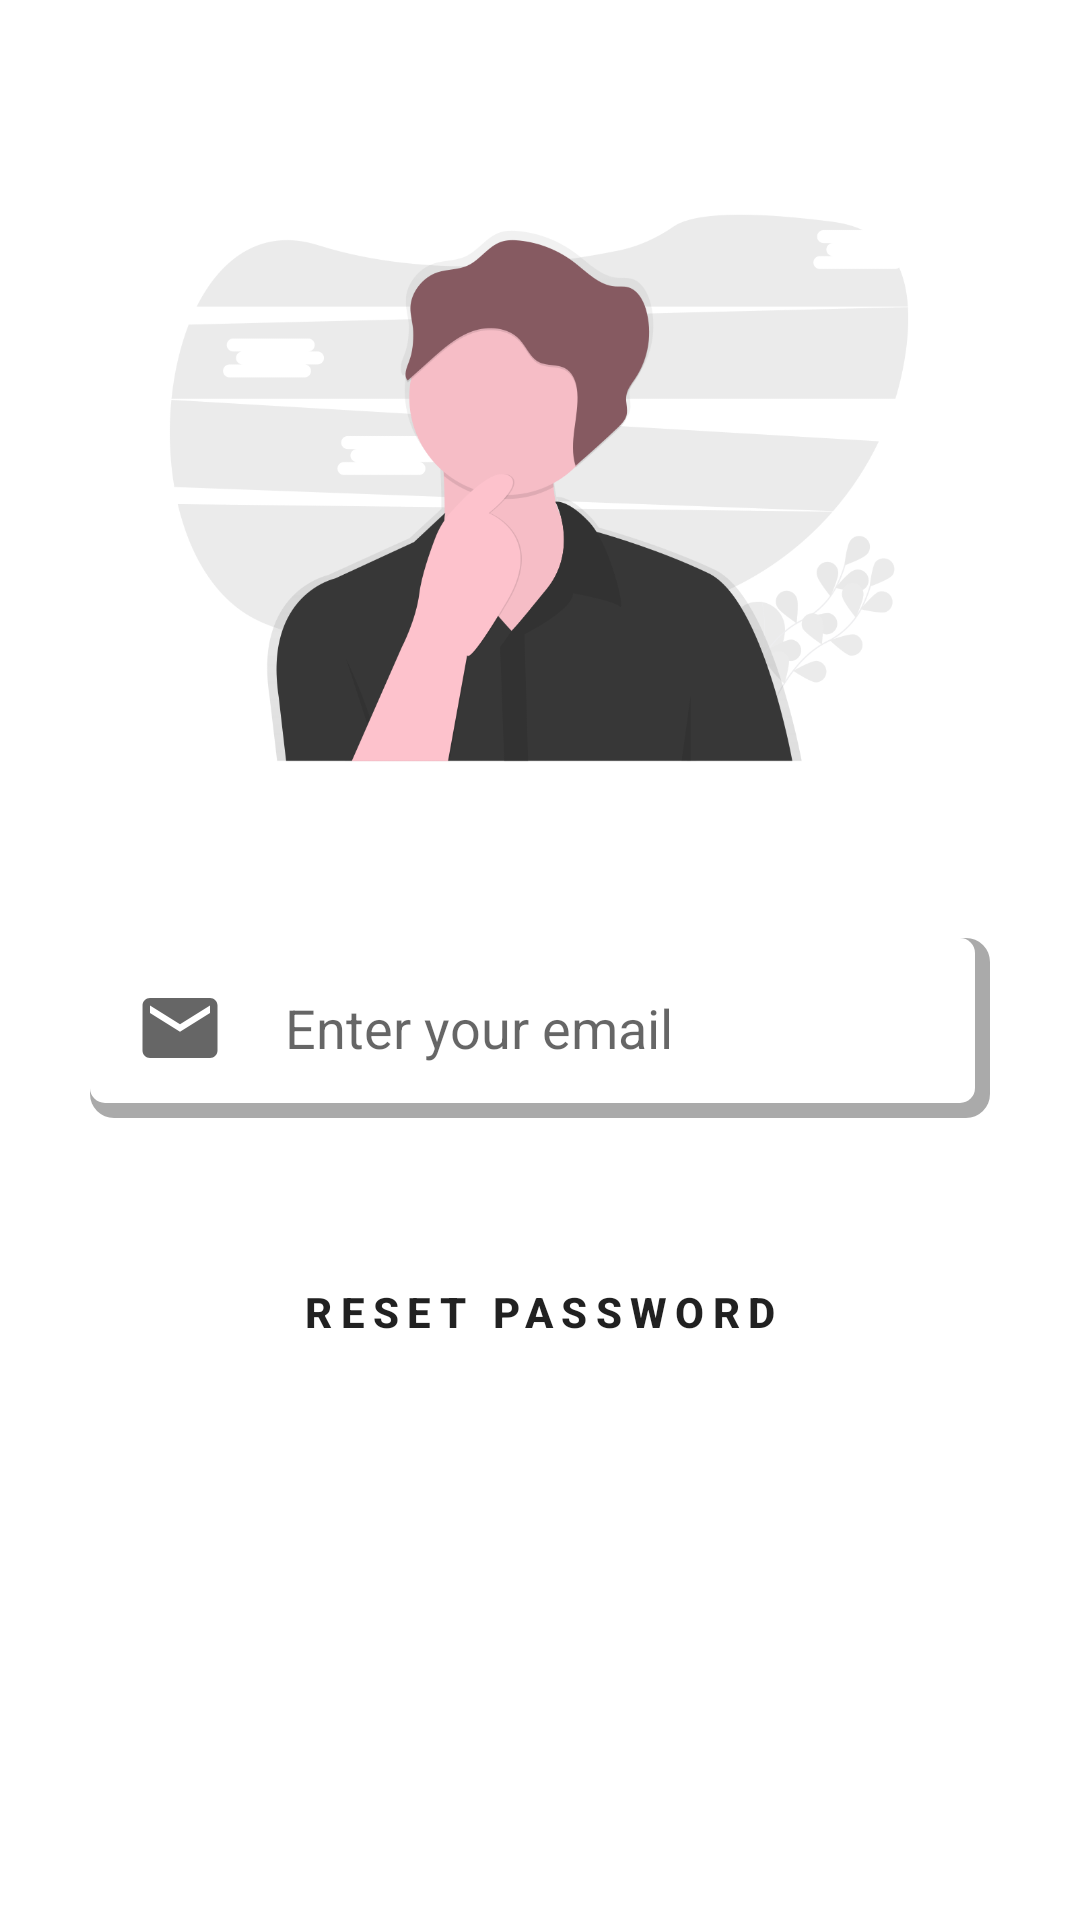

Reconstruct the res/layout file that produces this screen, plus the resources it refers to.
<!-- AndroidManifest.xml: application theme Theme.MadProject -->
<!-- res/layout/activity_forgotpassword.xml -->
<?xml version="1.0" encoding="utf-8"?>
<androidx.constraintlayout.widget.ConstraintLayout xmlns:android="http://schemas.android.com/apk/res/android"
    xmlns:app="http://schemas.android.com/apk/res-auto"
    xmlns:tools="http://schemas.android.com/tools"
    android:layout_width="match_parent"
    android:layout_height="match_parent"
    tools:context=".forgotpassword">

    <EditText
        android:id="@+id/email"
        android:layout_width="match_parent"
        android:layout_height="wrap_content"
        android:layout_marginHorizontal="30dp"
        android:background="@drawable/field"
        android:drawableLeft="@drawable/ic_baseline_email_24"
        android:drawablePadding="20dp"
        android:ems="10"
        android:hint="Enter your email"
        android:inputType="textEmailAddress"
        android:padding="15dp"
        app:layout_constraintBottom_toBottomOf="parent"
        app:layout_constraintEnd_toEndOf="parent"
        app:layout_constraintStart_toStartOf="parent"
        app:layout_constraintTop_toTopOf="parent"
        app:layout_constraintVertical_bias="0.539" />

    <Button
        android:id="@+id/resetpasword"
        android:layout_width="match_parent"
        android:layout_height="wrap_content"
        android:layout_marginHorizontal="30dp"
        android:background="@drawable/button"
        android:letterSpacing=".2"
        android:padding="15dp"
        android:text="Reset Password"
        android:textStyle="bold"
        app:layout_constraintBottom_toBottomOf="parent"
        app:layout_constraintEnd_toEndOf="parent"
        app:layout_constraintStart_toStartOf="parent"
        app:layout_constraintTop_toTopOf="parent"
        app:layout_constraintVertical_bias="0.698" />

    <ImageView
        android:id="@+id/imageView2"
        android:layout_width="300dp"
        android:layout_height="300dp"
        app:layout_constraintBottom_toBottomOf="parent"
        app:layout_constraintEnd_toEndOf="parent"
        app:layout_constraintHorizontal_bias="0.495"
        app:layout_constraintStart_toStartOf="parent"
        app:layout_constraintTop_toTopOf="parent"
        app:layout_constraintVertical_bias="0.037"
        app:srcCompat="@drawable/forgotpassword" />

    <ProgressBar
        android:id="@+id/progressBar"
        style="?android:attr/progressBarStyle"
        android:layout_width="wrap_content"
        android:layout_height="wrap_content"
        android:visibility="gone"
        app:layout_constraintBottom_toBottomOf="parent"
        app:layout_constraintEnd_toEndOf="parent"
        app:layout_constraintHorizontal_bias="0.498"
        app:layout_constraintStart_toStartOf="parent"
        app:layout_constraintTop_toTopOf="parent"
        app:layout_constraintVertical_bias="0.527" />

</androidx.constraintlayout.widget.ConstraintLayout>
<!-- resources referenced by this layout -->
<resources>
  <!-- drawable button (drawable) -->
  <?xml version="1.0" encoding="utf-8"?>
  <layer-list xmlns:android="http://schemas.android.com/apk/res/android">
      <item>
          <shape android:shape="rectangle">
              <corners android:radius="20dp" />
          </shape>
      </item>
  
      <item>
          <shape android:shape="rectangle">
              <corners android:radius="20dp" />
          </shape>
      </item>
  </layer-list>
  <!-- drawable field (drawable) -->
  <?xml version="1.0" encoding="utf-8"?>
  <layer-list xmlns:android="http://schemas.android.com/apk/res/android">
      <item>
          <shape android:shape="rectangle">
              <solid android:color="@android:color/darker_gray" />
              <corners android:radius="8dp" />
          </shape>
      </item>
  
      <item
          android:bottom="5dp"
          android:right="5dp">
          <shape android:shape="rectangle">
              <solid android:color="@android:color/white" />
              <corners android:radius="5dp" />
          </shape>
      </item>
  </layer-list>
  <!-- drawable forgotpassword: png bitmap (drawable-v24, 56642 bytes) -->
  <!-- drawable ic_baseline_email_24 (drawable) -->
  <vector android:height="30dp" android:tint="?attr/colorControlNormal"
      android:viewportHeight="24" android:viewportWidth="24"
      android:width="30dp" xmlns:android="http://schemas.android.com/apk/res/android">
      <path android:fillColor="@android:color/white" android:pathData="M20,4L4,4c-1.1,0 -1.99,0.9 -1.99,2L2,18c0,1.1 0.9,2 2,2h16c1.1,0 2,-0.9 2,-2L22,6c0,-1.1 -0.9,-2 -2,-2zM20,8l-8,5 -8,-5L4,6l8,5 8,-5v2z"/>
  </vector>
  <style name="Theme.MadProject" parent="Theme.MaterialComponents.DayNight.NoActionBar">
          
          <item name="colorPrimary">#BC000000</item>
          <item name="colorPrimaryVariant">@color/black</item>
          <item name="colorOnPrimary">@color/white</item>
          
          <item name="colorSecondary">@color/teal_200</item>
          <item name="colorSecondaryVariant">@color/teal_700</item>
          <item name="colorOnSecondary">@color/black</item>
          
          <item name="android:statusBarColor" tools:targetApi="l">?attr/colorPrimaryVariant</item>
          
      </style>
  <!-- not gathered from this repository: default colours our renderer supplied (Android Studio template values) -->
  <color name="teal_200">#FF03DAC5</color>
  <color name="teal_700">#FF018786</color>
  <color name="black">#FF000000</color>
  <color name="white">#FFFFFFFF</color>
</resources>
